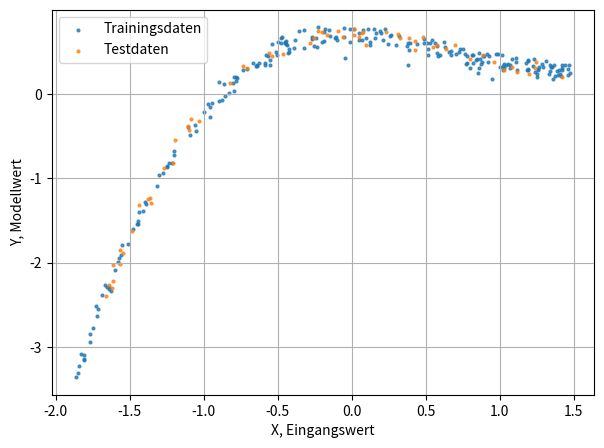
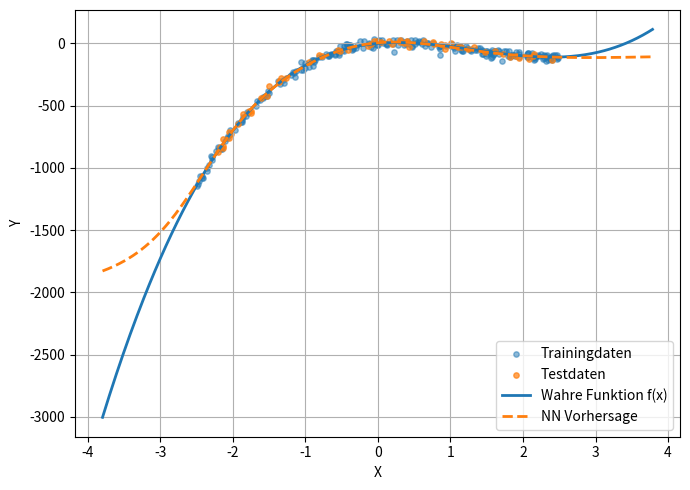

Recreate these plots in Python, in order.

import numpy as np
import matplotlib.pyplot as plt

def true_fun(x):
    # return 0.5*x**3 - 2*x**2 + x
    return 25*x**3 - 100*x**2 + 50*x


rng = np.random.default_rng(0)
N = 300
X = rng.uniform(-2.5, 2.5, size=(N, 1))
Y = true_fun(X) + rng.normal(0, 20.0, size=(N, 1))

# plt.plot(X, Y, 'x')
# plt.grid()
# plt.show()

# Train/Test-Split
perm = rng.permutation(N)
print(perm)
split = int(0.8 * N)
Xtr, Ytr = X[perm[:split]], Y[perm[:split]]
Xte, Yte = X[perm[split:]], Y[perm[split:]]

# Standardisierung (stabilisiert Training deutlich)
x_mean = Xtr.mean(axis=0, keepdims=True)
x_std  = Xtr.std(axis=0, keepdims=True) + 1e-8 # die + 1e-8 verhindert eine Division durch Null
y_mean = Ytr.mean(axis=0, keepdims=True)
y_std  = Ytr.std(axis=0, keepdims=True) + 1e-8

Xs_tr = (Xtr - x_mean) / x_std
Xs_te = (Xte - x_mean) / x_std
Ys_tr = (Ytr - y_mean) / y_std
Ys_te = (Yte - y_mean) / y_std

# plt.scatter(Xs_tr, Ys_tr, s=4, alpha=0.75, label="Trainingsdaten")
# plt.scatter(Xs_te, Ys_te, s=4, alpha=0.75, label="Testdaten")
# plt.xlabel("X, Eingangswert, normiert")
# plt.ylabel("Y, Modellwert, normiert")
# plt.legend()
# plt.grid()
# plt.show()


def tanh(z): 
    return np.tanh(z)

def dtanh(z):
    t = np.tanh(z)
    return 1.0 - t*t

def mse(yhat, y):
    return 0.5 * ((yhat - y) ** 2).mean()

def mse_grad(yhat, y):
    return (yhat - y) / y.shape[0]

class NN:
    def __init__(self, in_dim=1, h1=20, h2=20, seed=1):
        rng = np.random.default_rng(seed)
        # Glorot-Normal (gut für tanh)
        def glorot(fan_in, fan_out):
            std = np.sqrt(2.0 / (fan_in + fan_out))
            return rng.normal(0.0, std, size=(fan_in, fan_out))

        self.W1 = glorot(in_dim, h1); self.b1 = np.zeros((1, h1))
        self.W2 = glorot(h1, h2);     self.b2 = np.zeros((1, h2))
        self.W3 = glorot(h2, 1);      self.b3 = np.zeros((1, 1))

    # Netzwerk forwärts durchlaufen
    def forward(self, X):
        z1 = X @ self.W1 + self.b1
        a1 = tanh(z1)
        z2 = a1 @ self.W2 + self.b2
        a2 = tanh(z2)
        yhat = a2 @ self.W3 + self.b3
        cache = (X, z1, a1, z2, a2, yhat)
        return yhat, cache

    # Netzwerk rückwärts durchlaufen (fürs Training)
    def backward(self, cache, yhat, y, l2=0.0):
        X, z1, a1, z2, a2, _ = cache

        dy = mse_grad(yhat, y)

        # Layer 3
        dW3 = a2.T @ dy
        db3 = dy.sum(axis=0, keepdims=True)

        # Layer 2
        da2 = dy @ self.W3.T
        dz2 = da2 * dtanh(z2)
        dW2 = a1.T @ dz2
        db2 = dz2.sum(axis=0, keepdims=True)

        # Layer 1
        da1 = dz2 @ self.W2.T
        dz1 = da1 * dtanh(z1)
        dW1 = X.T @ dz1
        db1 = dz1.sum(axis=0, keepdims=True)

        # L2 (optional) auf Gewichte
        if l2 > 0.0:
            dW3 += l2 * self.W3
            dW2 += l2 * self.W2
            dW1 += l2 * self.W1

        grads = {"W1": dW1, "b1": db1, "W2": dW2, "b2": db2, "W3": dW3, "b3": db3}
        return grads

    # Update der Gewichte anhand eines Gradienten und einer Lernrate
    def step(self, grads, lr):
        self.W1 -= lr * grads["W1"]; self.b1 -= lr * grads["b1"]
        self.W2 -= lr * grads["W2"]; self.b2 -= lr * grads["b2"]
        self.W3 -= lr * grads["W3"]; self.b3 -= lr * grads["b3"]

model = NN(in_dim=1, h1=20, h2=20, seed=1)
epochs = 8000
lr = 0.03
batch = 64
l2 = 0.0  # z.B. 1e-4 für leichte Glättung

train_hist = []
test_hist = []

for ep in range(1, epochs + 1):
    idx = rng.permutation(len(Xtr))
    for i in range(0, len(idx), batch):
        b = idx[i:i+batch]
        xb, yb = Xs_tr[b], Ys_tr[b]

        yhat, cache = model.forward(xb)
        grads = model.backward(cache, yhat, yb, l2=l2)
        model.step(grads, lr)

    # Tracking (auf skalierten Größen)
    yhat_tr, _ = model.forward(Xs_tr)
    yhat_te, _ = model.forward(Xs_te)
    train_hist.append(mse(yhat_tr, Ys_tr))
    test_hist.append(mse(yhat_te, Ys_te))

    if ep % 100 == 0 or ep == 1:
        print(f"Epoch {ep:3d} | MSE train {train_hist[-1]:.4f} | MSE test {test_hist[-1]:.4f}")

# Fit-Kurve gegen wahres Modell und Datenpunkte
# xgrid = np.linspace(X.min()-1.3, X.max()+1.3, 400, dtype=np.float32).reshape(-1, 1)
# ygrid_s, _ = model.forward(xgrid)
# ygrid = ygrid_s*y_std + y_mean

xgrid = np.linspace(X.min()-1.3, X.max()+1.3, 400, dtype=np.float32).reshape(-1, 1) # Wertebereich für Funktion und Vorhersage definieren
xgrid_s = (xgrid - x_mean) / x_std # Skalieren für Eingabe ins trainierte Model
ygrid_s, _ = model.forward(xgrid_s) # Forwärtspfad, um y zu berechnen
ygrid = ygrid_s * y_std + y_mean # y Rücktransformieren

plt.figure(figsize=(7, 5))
plt.scatter(Xs_tr, Ys_tr, s=4, alpha=0.75, label="Trainingsdaten")
plt.scatter(Xs_te, Ys_te, s=4, alpha=0.75, label="Testdaten")
plt.xlabel("X, Eingangswert")
plt.ylabel("Y, Modellwert")
plt.legend()
plt.grid()

plt.figure(figsize=(7, 5))
plt.scatter(Xtr, Ytr, s=15, alpha=0.5, label="Trainingdaten")
plt.scatter(Xte, Yte, s=15, alpha=0.7, label="Testdaten")
plt.plot(xgrid, true_fun(xgrid), linewidth=2, label="Wahre Funktion f(x)")
plt.plot(xgrid, ygrid, linewidth=2, linestyle="--", label="NN Vorhersage")
plt.xlabel("X")
plt.ylabel("Y")
plt.legend()
plt.grid()
plt.tight_layout()

plt.show()

# print(model.W1, model.W2, model.W3)
